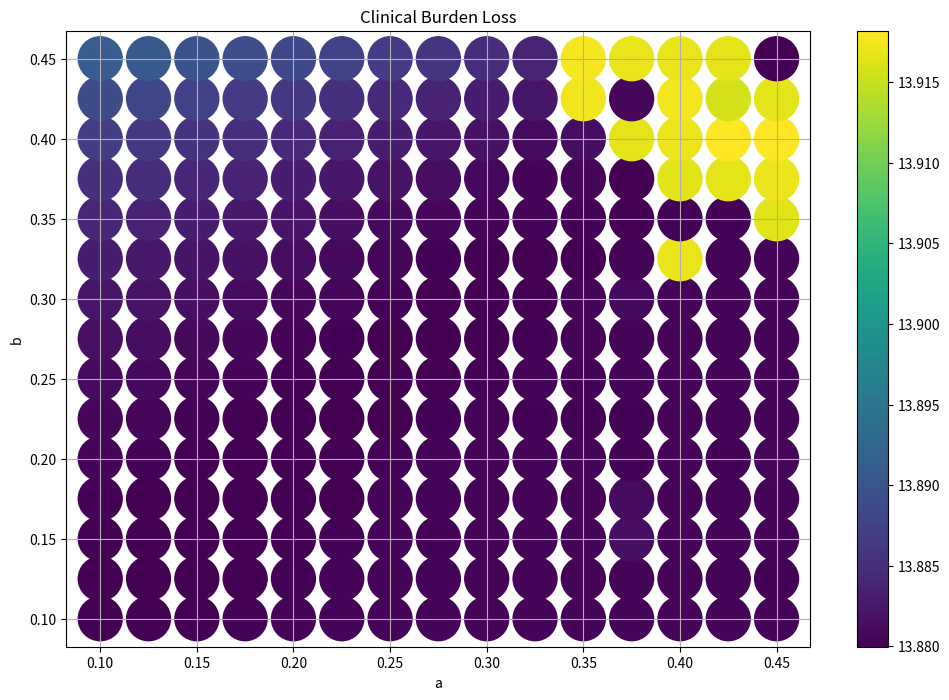
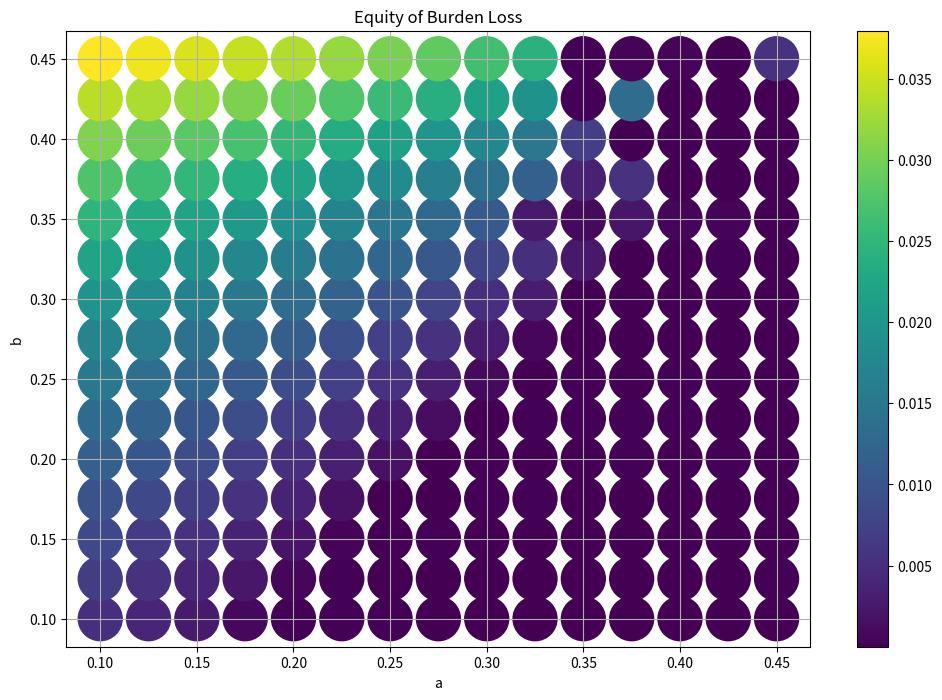
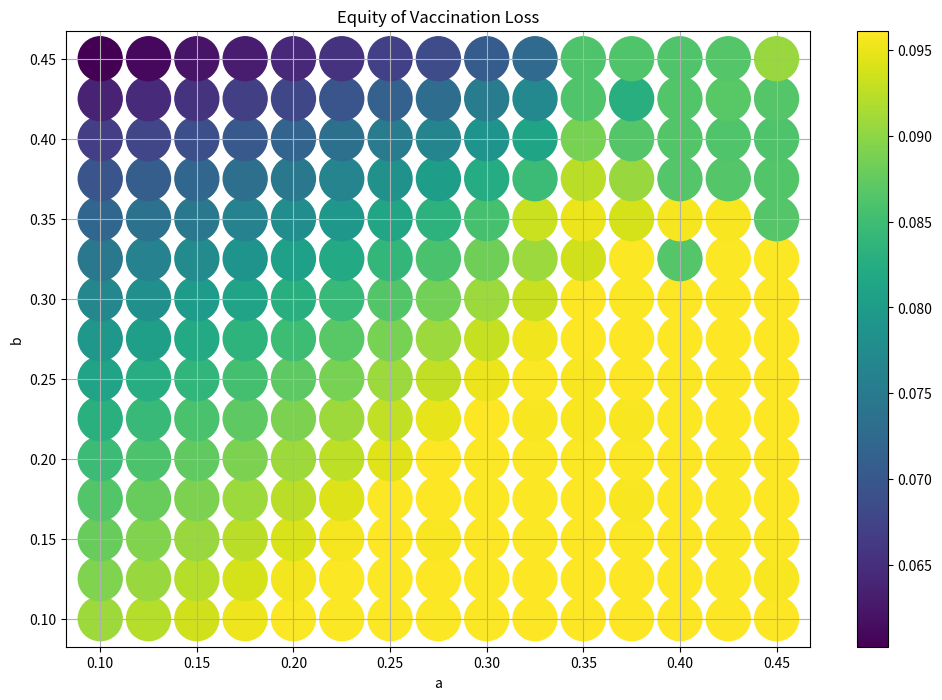
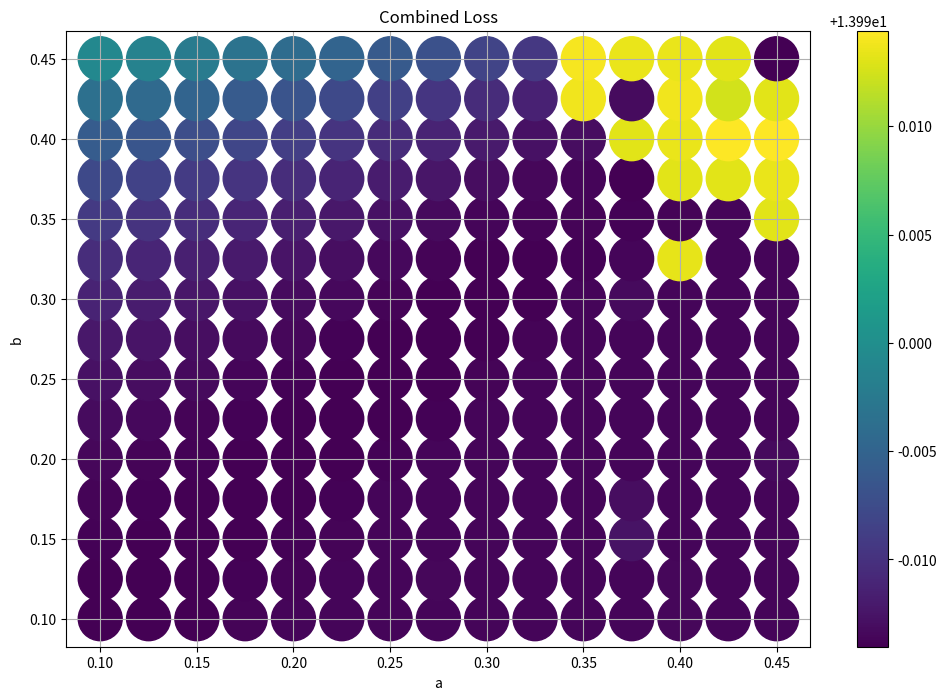
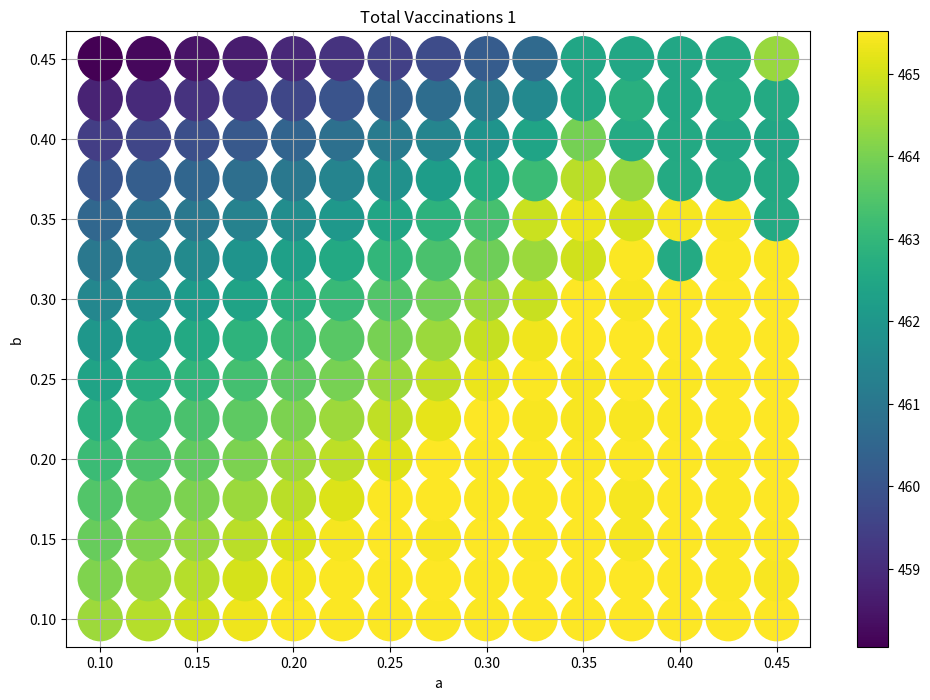
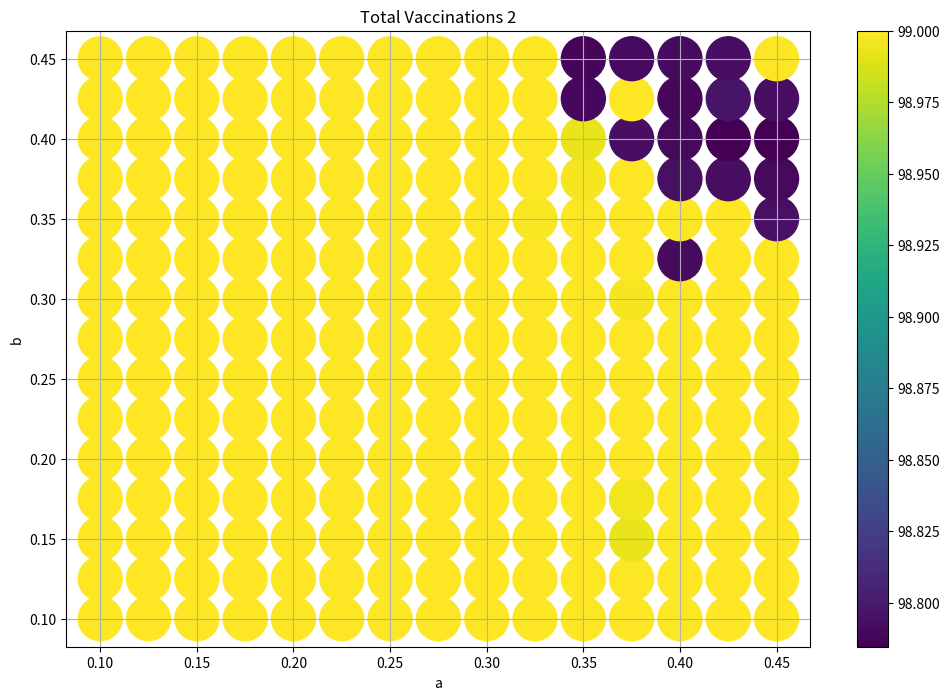
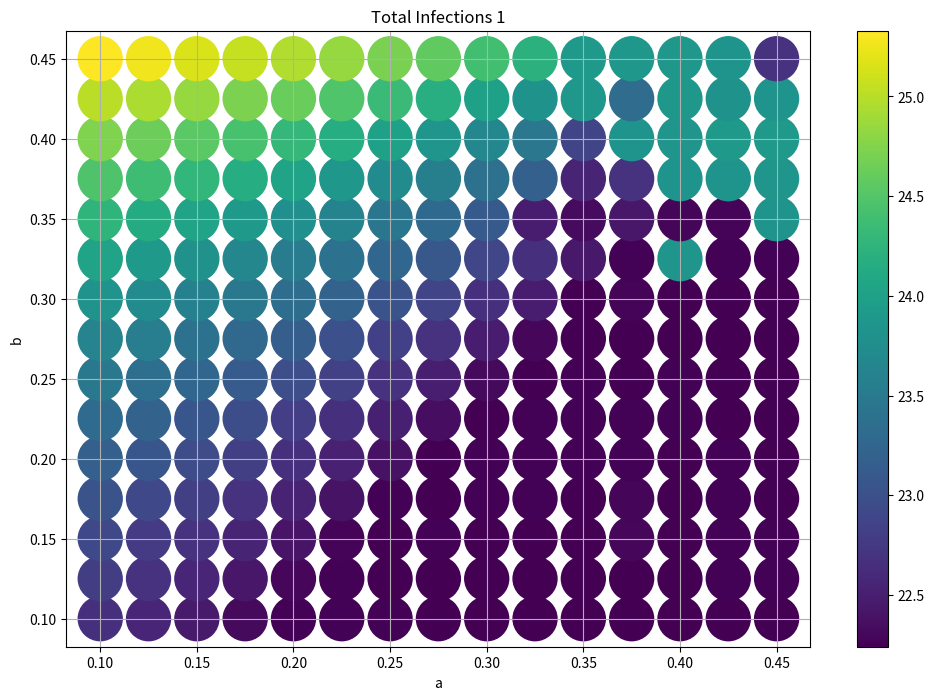
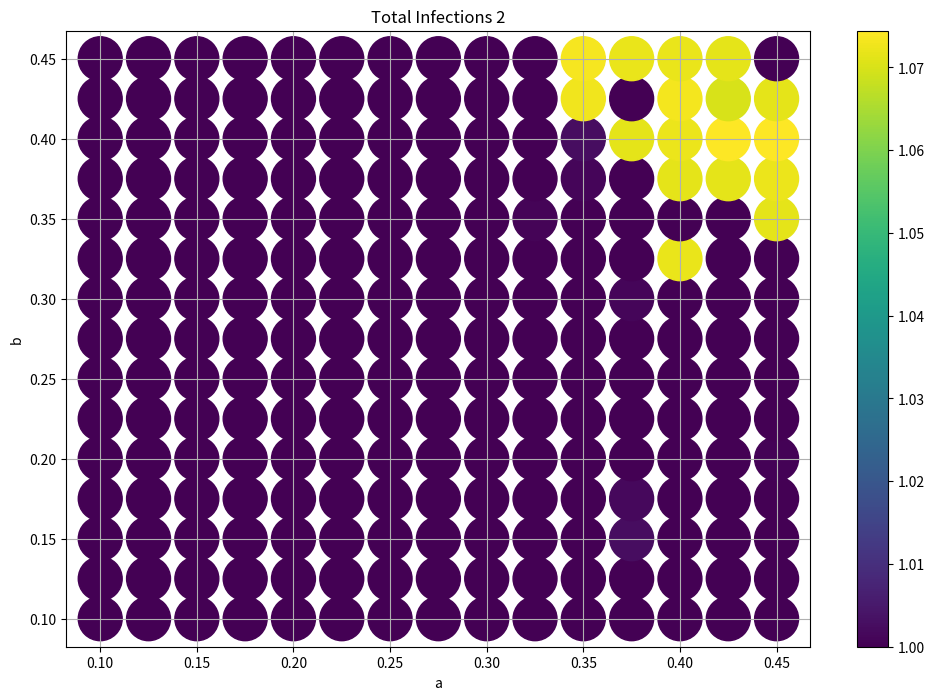

Generate these figures, in order, with matplotlib:
import scipy.integrate
import scipy.optimize
import matplotlib.pyplot as plt
from dataclasses import dataclass
import numpy as np
import pandas as pd


@dataclass
class SIRParams:
    beta_11: float
    beta_12: float
    beta_21: float
    beta_22: float
    gamma: float


@dataclass
class SIRInitialConditions:
    s0_1: int
    s0_2: int
    i0_1: int
    i0_2: int
    r0_1: int
    r0_2: int


# TODO This needs to include a slot for the cost of an infection.
# TODO This needs to include a slot for the cost of vaccination.
@dataclass
class SIRSolution:
    s1: [float]
    s2: [float]
    i1: [float]
    i2: [float]
    r1: [float]
    r2: [float]
    times: [float]

    def total_vaccinated(self) -> dict:
        return {
            "vacc_1": self.r1[0],
            "vacc_2": self.r2[0],
            "total": self.r1[0] + self.r2[0],
        }

    def total_infections(self) -> dict:
        return {
            "inf_in_1": self.i1[-1] + self.r1[-1] - self.r1[0],
            "inf_in_2": self.i2[-1] + self.r2[-1] - self.r2[0],
            "total": self.i1[-1]
            + self.r1[-1]
            - self.r1[0]
            + self.i2[-1]
            + self.r2[-1]
            - self.r2[0],
        }

    def total_population(self) -> dict:
        return {
            "pop_1": self.s1[0] + self.i1[0] + self.r1[0],
            "pop_2": self.s2[0] + self.i2[0] + self.r2[0],
            "total": self.s1[0]
            + self.i1[0]
            + self.r1[0]
            + self.s2[0]
            + self.i2[0]
            + self.r2[0],
        }



# TODO Make sure that this returns an integer for the initial
# conditions so it works with the stochastic model.
def initial_cond_from_vacc(
    vacc_prop_1: float, vacc_prop_2: float, pop_size_1: int, pop_size_2: int
) -> SIRInitialConditions:
    return SIRInitialConditions(
        pop_size_1 * (1 - vacc_prop_1) - 1,
        pop_size_2 * (1 - vacc_prop_2) - 1,
        1,
        1,
        pop_size_1 * vacc_prop_1,
        pop_size_2 * vacc_prop_2,
    )


# TODO This needs to include the cost of vaccination in the same units
# as clinical burden.
def loss_clinical_burden(sir_sol: SIRSolution) -> float:
    ttl_infs = sir_sol.total_infections()
    ttl_vacc = sir_sol.total_vaccinated()
    net_days_hosp_for_inf = 0.02 * (3.075 * ttl_infs["inf_in_1"] + 7.60 * ttl_infs["inf_in_2"])
    net_days_hosp_for_vacc = 0.002 * (6.0 * 2 * ttl_vacc["vacc_1"] + 6.0 * ttl_vacc["vacc_2"])
    return net_days_hosp_for_inf + net_days_hosp_for_vacc
    # return ttl_infs["total"] + 0.5 * ttl_vacc["total"]


# TODO This needs to be updated use the stochastic burden of the cost
# of an infection. Recall the $ C_{I}^{i} $ is random per infection
# (zero-inflated), although this should be calculated in the stochastic
# simulation.
def loss_equity_of_burden(sir_sol: SIRSolution) -> float:
    # ttl_infs = sir_sol.total_infections()
    # ttl_pop = sir_sol.total_population()
    # exp_burden_1 = ttl_infs["total"] * (ttl_pop["pop_1"] / ttl_pop["total"])
    # exp_burden_2 = ttl_infs["total"] * (ttl_pop["pop_2"] / ttl_pop["total"])
    # obs_burden_1 = ttl_infs["inf_in_1"]
    # obs_burden_2 = ttl_infs["inf_in_2"]
    ttl_infs = sir_sol.total_infections()
    ttl_pop = sir_sol.total_population()
    obs_burden_1 = 0.02 * 3.075 * ttl_infs["inf_in_1"]
    obs_burden_2 = 0.02 * 7.60 * ttl_infs["inf_in_2"]
    total_inf_burden = obs_burden_1 + obs_burden_2
    exp_burden_1 = total_inf_burden * (ttl_pop["pop_1"] / ttl_pop["total"])
    exp_burden_2 = total_inf_burden * (ttl_pop["pop_2"] / ttl_pop["total"])
    return abs(exp_burden_1 - obs_burden_1) + abs(exp_burden_2 - obs_burden_2)


# TODO This needs to make use of the cost of vaccination (which is
# stored in the SIRSolution object). Recall that $ C_{V}^{i} $ is
# random per vaccination cost (zero-inflated) and should be calculated
# in the stochastic simulation.
def loss_equity_of_vaccination(sir_sol: SIRSolution) -> float:
    # ttl_vacc = sir_sol.total_vaccinated()
    # ttl_pop = sir_sol.total_population()
    # exp_vacc_1 = ttl_vacc["total"] * (ttl_pop["pop_1"] / ttl_pop["total"])
    # exp_vacc_2 = ttl_vacc["total"] * (ttl_pop["pop_2"] / ttl_pop["total"])
    # obs_vacc_1 = ttl_vacc["vacc_1"]
    # obs_vacc_2 = ttl_vacc["vacc_2"]
    ttl_vacc = sir_sol.total_vaccinated()
    ttl_pop = sir_sol.total_population()
    obs_vacc_1 = 0.002 * 6.0 * 2 * ttl_vacc["vacc_1"]
    obs_vacc_2 = 0.002 * 6.0 * ttl_vacc["vacc_2"]
    total_vacc_burden = obs_vacc_1 + obs_vacc_2
    exp_vacc_1 = total_vacc_burden * (ttl_pop["pop_1"] / ttl_pop["total"])
    exp_vacc_2 = total_vacc_burden * (ttl_pop["pop_2"] / ttl_pop["total"])
    return abs(exp_vacc_1 - obs_vacc_1) + abs(exp_vacc_2 - obs_vacc_2)


# TODO This will need to be updated to do a stochastic simulation. The
# GillesPy2 package allows you to switch between stochastic and
# deterministic simulations of the same model:
# https://gillespy2.readthedocs.io/en/latest/tutorials/tut_toggle_switch/tut_toggle_switch.html
# This seems like it would be a sensible replacement for the current
# ODE based approach.
def sir_vacc(params: SIRParams, sir_0: SIRInitialConditions, ts) -> SIRSolution:
    y0 = [sir_0.s0_1, sir_0.s0_2, sir_0.i0_1, sir_0.i0_2, sir_0.r0_1, sir_0.r0_2]

    def deriv(y, t, params):
        s_1, s_2, i_1, i_2, r_1, r_2 = y
        inf_11 = params.beta_11 * i_1 * s_1 / pop_size_1
        inf_12 = params.beta_12 * i_1 * s_2 / pop_size_2
        inf_21 = params.beta_21 * i_2 * s_1 / pop_size_1
        inf_22 = params.beta_22 * i_2 * s_2 / pop_size_2
        ds_1 = -inf_11 - inf_21
        ds_2 = -inf_12 - inf_22
        di_1 = inf_11 + inf_21 - params.gamma * i_1
        di_2 = inf_12 + inf_22 - params.gamma * i_2
        dr_1 = params.gamma * i_1
        dr_2 = params.gamma * i_2
        return [ds_1, ds_2, di_1, di_2, dr_1, dr_2]

    result = scipy.integrate.odeint(
        deriv, y0, ts, args=(params,)
    )  # This needs to change probably.
    return SIRSolution(
        s1=result[:, 0],
        s2=result[:, 1],
        i1=result[:, 2],
        i2=result[:, 3],
        r1=result[:, 4],
        r2=result[:, 5],
        times=ts,
    )


# TODO This needs to be extended to include some sort of visualisation
# of the cost associated with infections and vaccnations.
def plot_SIRSolution(sir_sol: SIRSolution) -> None:
    plt.figure(figsize=(12, 8))
    plt.plot(sir_sol.times, sir_sol.s1, label="Susceptible 1")
    plt.plot(sir_sol.times, sir_sol.s2, label="Susceptible 2")
    plt.plot(sir_sol.times, sir_sol.i1, label="Infected 1")
    plt.plot(sir_sol.times, sir_sol.i2, label="Infected 2")
    plt.plot(sir_sol.times, sir_sol.r1, label="Recovered 1")
    plt.plot(sir_sol.times, sir_sol.r2, label="Recovered 2")
    plt.xlabel("Time (months)")
    plt.ylabel("Population")
    plt.legend()
    plt.title("Disease Spread and Vaccination Dynamics")
    plt.grid()
    plt.show()
    return None


# TODO Make a consistent naming between "objective" and "loss".
def objective_func_factory(
    params: SIRParams, pop_size_1: float, pop_size_2: float, a: float, b: float
) -> float:
    def objective(vacc_props: list) -> float:
        init_cond = initial_cond_from_vacc(
            vacc_props[0], vacc_props[1], pop_size_1, pop_size_2
        )
        sir_sol = sir_vacc(params, init_cond, ts)
        return (
            (1 - a - b) * loss_clinical_burden(sir_sol)
            + a * loss_equity_of_burden(sir_sol)
            + b * loss_equity_of_vaccination(sir_sol)
        )

    return objective


def optimal_initial_conditions(
    params: SIRParams, pop_size_1: float, pop_size_2: float, a: float, b: float
) -> SIRInitialConditions:
    objective = objective_func_factory(params, pop_size_1, pop_size_2, a, b)
    vacc_upper_bound_1 = 1 - (1 / pop_size_1)
    vacc_upper_bound_2 = 1 - (1 / pop_size_2)
    opt_result = scipy.optimize.minimize(
        objective,
        [0.5, 0.5],
        bounds=[(0, vacc_upper_bound_1), (0, vacc_upper_bound_2)],
        method="Nelder-Mead",
    )
    if opt_result.success:
        return {
            "opt_init_cond": initial_cond_from_vacc(
                opt_result.x[0], opt_result.x[1], pop_size_1, pop_size_2
            ),
            "obejctive_value": opt_result.fun,
        }
    else:
        raise ValueError("Optimization failed with message: " + opt_result.message)


# ================================

# TODO This still needs to be fixed to include the values from conmat.
params = SIRParams(0.40, 0.35, 0.35, 0.30, 0.2)
pop_size_1 = 900
pop_size_2 = 100
ts = np.arange(0, 100, 1 / 24)

# tmp_ic = optimal_initial_conditions(params, pop_size_1, pop_size_2, 0, 0)
# tmp_sol = sir_vacc(params, tmp_ic["opt_init_cond"], ts)

foo = []
# Iterate from 0.1 up to 0.45 in steps of 0.025. then do the same for a and b
for a in [0.1, 0.125, 0.15, 0.175, 0.2, 0.225, 0.25, 0.275, 0.3, 0.325, 0.35, 0.375, 0.4, 0.425, 0.45]:
    for b in [0.1, 0.125, 0.15, 0.175, 0.2, 0.225, 0.25, 0.275, 0.3, 0.325, 0.35, 0.375, 0.4, 0.425, 0.45]:
        tmp_ic = optimal_initial_conditions(params, pop_size_1, pop_size_2, a, b)
        tmp_sol = sir_vacc(params, tmp_ic["opt_init_cond"], ts)
        foo.append(
            {
                "a": a,
                "b": b,
                "total_infections_1": tmp_sol.total_infections()["inf_in_1"],
                "total_infections_2": tmp_sol.total_infections()["inf_in_2"],
                "total_vaccinated_1": tmp_sol.total_vaccinated()["vacc_1"],
                "total_vaccinated_2": tmp_sol.total_vaccinated()["vacc_2"],
                "loss_clinical_burden": loss_clinical_burden(tmp_sol),
                "loss_equity_of_burden": loss_equity_of_burden(tmp_sol),
                "loss_equity_of_vaccination": loss_equity_of_vaccination(tmp_sol),
            }
        )

df = pd.DataFrame(foo)
df.to_csv("scratch-demo-1.csv")

# Do a matplotlib plot.
# Do a heatmap where the `a` column is on the x-axis and the `b` column is on the y-axis and the `loss_clinical_burden` is the colour.

fig_demo_1_heatmap = "scratch-demo-1-heatmap-CB.png"
plt.figure(figsize=(12, 8))
plt.scatter(df["a"], df["b"], c=df["loss_clinical_burden"], cmap="viridis", s=1000)
plt.xlabel("a")
plt.ylabel("b")
plt.title("Clinical Burden Loss")
plt.colorbar()
plt.grid()
plt.savefig(fig_demo_1_heatmap)



# Do a heatmap where the `a` column is on the x-axis and the `b` column is on the y-axis and the `loss_equity_of_burden` is the colour.

fig_demo_2_heatmap = "scratch-demo-1-heatmap-EB.png"
plt.figure(figsize=(12, 8))
plt.scatter(df["a"], df["b"], c=df["loss_equity_of_burden"], cmap="viridis", s=1000)
plt.xlabel("a")
plt.ylabel("b")
plt.title("Equity of Burden Loss")
plt.colorbar()
plt.grid()
plt.savefig(fig_demo_2_heatmap)

# Do a heatmap where the `a` column is on the x-axis and the `b` column is on the y-axis and the `loss_equity_of_vaccination` is the colour.

fig_demo_3_heatmap = "scratch-demo-1-heatmap-EV.png"
plt.figure(figsize=(12, 8))
plt.scatter(df["a"], df["b"], c=df["loss_equity_of_vaccination"], cmap="viridis", s=1000)
plt.xlabel("a")
plt.ylabel("b")
plt.title("Equity of Vaccination Loss")
plt.colorbar()
plt.grid()
plt.savefig(fig_demo_3_heatmap)

# Do a heatmap where the `a` column is on the x-axis and the `b` column is on the y-axis and the `loss_clinical_burden + loss_equity_of_burden + loss_equity_of_vaccination` is the colour.

fig_demo_4_heatmap = "scratch-demo-1-heatmap-ALL.png"
plt.figure(figsize=(12, 8))
plt.scatter(df["a"], df["b"], c=df["loss_clinical_burden"] + df["loss_equity_of_burden"] + df["loss_equity_of_vaccination"], cmap="viridis", s=1000)
plt.xlabel("a")
plt.ylabel("b")
plt.title("Combined Loss")
plt.colorbar()
plt.grid()
plt.savefig(fig_demo_4_heatmap)

# Do a heatmap where the `a` column is on the x-axis and the `b` column is on the y-axis and the `total_vaccine_<X>` is the colour.

fig_demo_5_1_heatmap = "scratch-demo-1-heatmap-TV1.png"
fig_demo_5_2_heatmap = "scratch-demo-1-heatmap-TV2.png"

plt.figure(figsize=(12, 8))
plt.scatter(df["a"], df["b"], c=df["total_vaccinated_1"], cmap="viridis", s=1000)
plt.xlabel("a")
plt.ylabel("b")
plt.title("Total Vaccinations 1")
plt.colorbar()
plt.grid()
plt.savefig(fig_demo_5_1_heatmap)

plt.figure(figsize=(12, 8))
plt.scatter(df["a"], df["b"], c=df["total_vaccinated_2"], cmap="viridis", s=1000)
plt.xlabel("a")
plt.ylabel("b")
plt.title("Total Vaccinations 2")
plt.colorbar()
plt.grid()
plt.savefig(fig_demo_5_2_heatmap)

# Do a heatmap where the `a` column is on the x-axis and the `b` column is on the y-axis and the `total_infections_<X>` is the colour.

fig_demo_6_1_heatmap = "scratch-demo-1-heatmap-TI1.png"
fig_demo_6_2_heatmap = "scratch-demo-1-heatmap-TI2.png"

plt.figure(figsize=(12, 8))
plt.scatter(df["a"], df["b"], c=df["total_infections_1"], cmap="viridis", s=1000)
plt.xlabel("a")
plt.ylabel("b")
plt.title("Total Infections 1")
plt.colorbar()
plt.grid()
plt.savefig(fig_demo_6_1_heatmap)

plt.figure(figsize=(12, 8))
plt.scatter(df["a"], df["b"], c=df["total_infections_2"], cmap="viridis", s=1000)
plt.xlabel("a")
plt.ylabel("b")
plt.title("Total Infections 2")
plt.colorbar()
plt.grid()
plt.savefig(fig_demo_6_2_heatmap)
